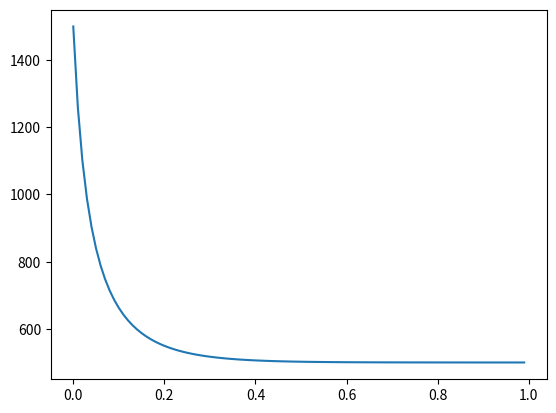

Python code for this plot:


import numpy as np
import matplotlib.pyplot as plt
N=1500
a=10.0
b=0.02
x=np.arange(0,1,0.01)
y=np.exp(a*x)*a*N/(a-b*N+np.exp(a*x)*b*N)
plt.plot(x,y)
plt.show()
